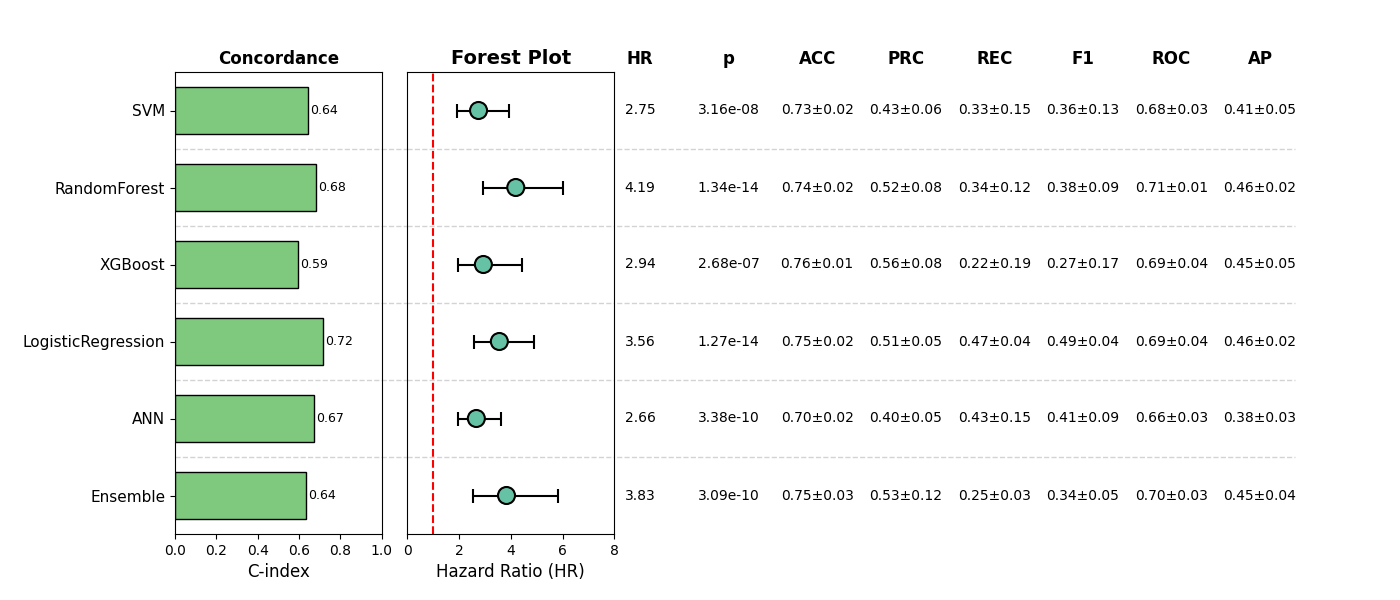

The data file committed next to this chart (first rows):
, Model, HR, CI_lower, CI_upper, p, cindex, accuracy_mean, accuracy_std, precision_mean, precision_std, recall_mean, recall_std, f1_mean, f1_std, roc_auc_mean, roc_auc_std, pr_auc_mean, pr_auc_std, Sig
0, SVM, 2.75, 1.922, 3.935, 3.157153095598981e-08, 0.6432, 0.7313, 0.01587, 0.4306, 0.05839, 0.3298, 0.1517, 0.3585, 0.1295, 0.6753, 0.02684, 0.4132, 0.054, True
1, RandomForest, 4.191, 2.911, 6.036, 1.335611087373267e-14, 0.6836, 0.7429, 0.01893, 0.5166, 0.08487, 0.3379, 0.1246, 0.3801, 0.08598, 0.7128, 0.01211, 0.4641, 0.02357, True
2, XGBoost, 2.937, 1.948, 4.428, 2.683736971326988e-07, 0.5947, 0.7563, 0.009161, 0.5556, 0.07857, 0.2211, 0.1851, 0.2681, 0.1667, 0.6919, 0.03502, 0.4471, 0.046, True
3, LogisticRegression, 3.555, 2.575, 4.908, 1.2688788681652833e-14, 0.7173, 0.7543, 0.01888, 0.5079, 0.04544, 0.4688, 0.04259, 0.4876, 0.04386, 0.693, 0.03961, 0.4603, 0.01582, True
4, ANN, 2.665, 1.963, 3.619, 3.3755719292302753e-10, 0.6746, 0.6986, 0.02373, 0.3979, 0.05303, 0.432, 0.1473, 0.4069, 0.08555, 0.6644, 0.02685, 0.3809, 0.02608, True
5, Ensemble, 3.832, 2.522, 5.823, 3.0887724337884424e-10, 0.6355, 0.7544, 0.02782, 0.5335, 0.1212, 0.2465, 0.03113, 0.3351, 0.0471, 0.6968, 0.02625, 0.4468, 0.04483, True
